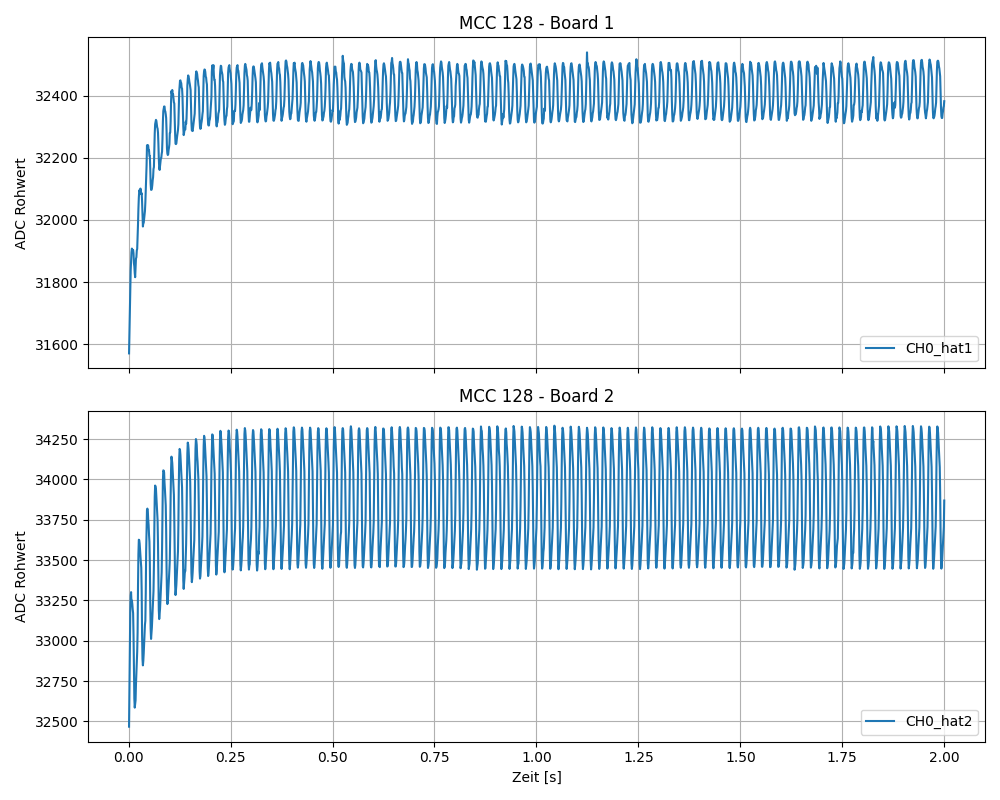

Data behind this chart, as committed beside it:
time, CH0_hat1, CH0_hat2
0.0010, 31571, 32467
0.0020, 31641, 32691
0.0030, 31707, 32970
0.0040, 31785, 33180
0.0050, 31837, 33279
0.0060, 31870, 33301
0.0070, 31896, 33239
0.0080, 31908, 33249
0.0090, 31900, 33228
0.0100, 31900, 33194
0.0110, 31904, 33171
0.0120, 31893, 33036
0.0130, 31861, 32823
0.0140, 31851, 32641
0.0150, 31829, 32585
0.0160, 31816, 32610
0.0170, 31848, 32630
0.0180, 31876, 32730
0.0190, 31880, 32800
0.0200, 31902, 32859
0.0210, 31907, 32931
0.0220, 31943, 33052
0.0230, 31986, 33339
0.0240, 32036, 33537
0.0250, 32072, 33626
0.0260, 32093, 33623
0.0270, 32097, 33602
0.0280, 32088, 33561
0.0290, 32101, 33527
0.0300, 32093, 33487
0.0310, 32083, 33452
0.0320, 32086, 33307
0.0330, 32059, 33030
0.0340, 32014, 32886
0.0350, 31979, 32847
0.0360, 31990, 32875
0.0370, 31991, 32922
0.0380, 32003, 32984
0.0390, 32018, 33037
0.0400, 32029, 33098
0.0410, 32056, 33124
0.0420, 32096, 33293
0.0430, 32128, 33559
0.0440, 32175, 33687
0.0450, 32240, 33810
0.0460, 32230, 33819
0.0470, 32241, 33806
0.0480, 32239, 33752
0.0490, 32224, 33717
0.0500, 32224, 33657
0.0510, 32206, 33614
0.0520, 32206, 33485
0.0530, 32167, 33240
0.0540, 32117, 33074
0.0550, 32097, 33011
0.0560, 32097, 33047
0.0570, 32101, 33082
0.0580, 32112, 33142
0.0590, 32128, 33204
0.0600, 32138, 33248
... 1,940 more rows
